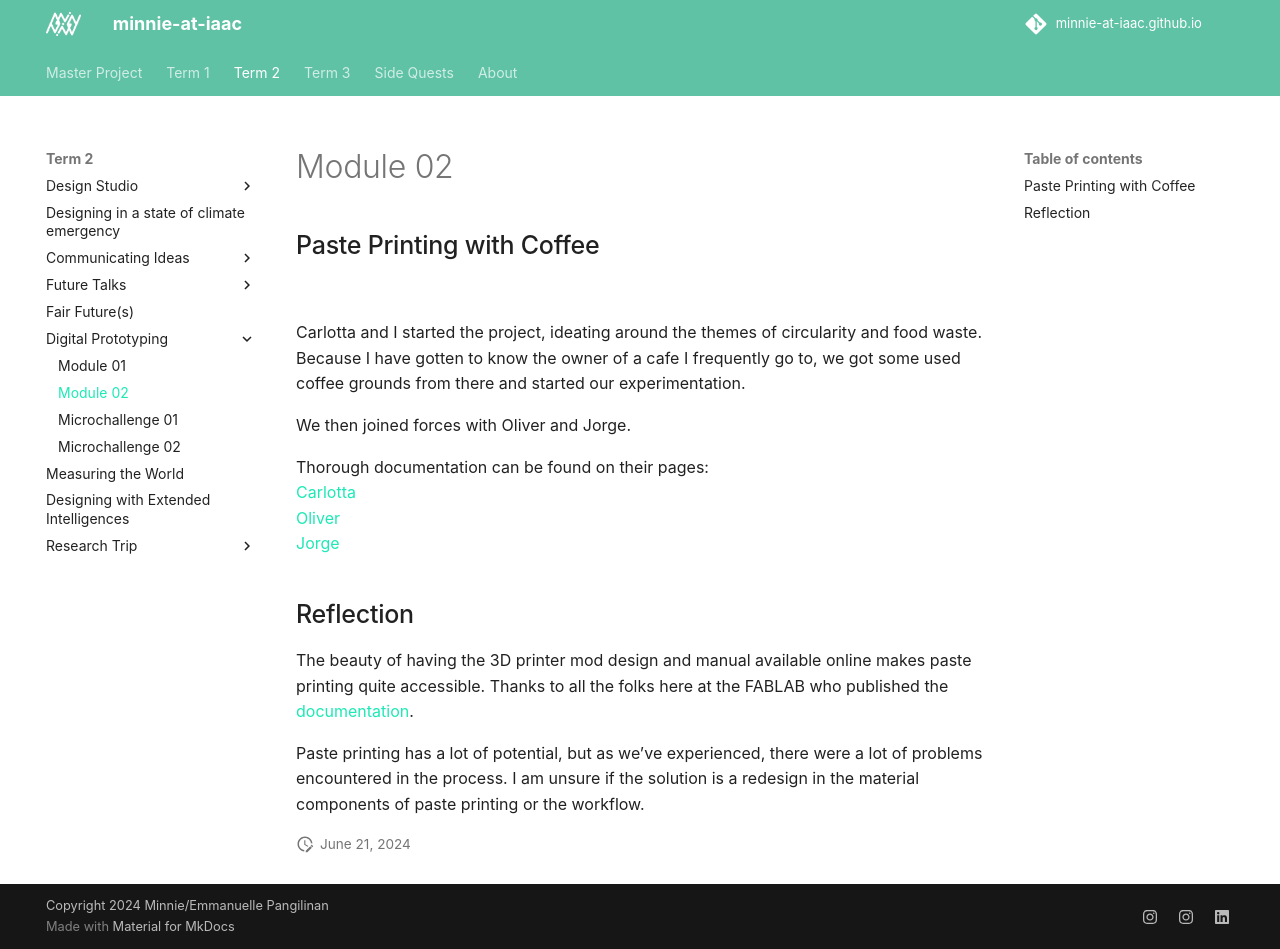

repository: minnie-at-iaac/minnie-at-iaac.github.io · page: term2/04-Digital-Prototyping/Module-02/index.html · generator: mkdocs

## Paste Printing with Coffee
![](../../images/Paste-Printing/Paste-Printing-01.jpg)  

Carlotta and I started the project, ideating around the themes of circularity and food waste. Because I have gotten to know the owner of a cafe I frequently  go to, we got some used coffee grounds from there and started our experimentation. 

We then joined forces with Oliver and Jorge.

Thorough documentation can be found on their pages:  
[Carlotta](https://chylkemamdef.github.io/MyPortfolio/DigitalPrototyping02.html)  
[Oliver](https://oliver-lloyd-mdef.github.io/Oliver-MDEF-Portfolio/Term%202/03.%20Digital%20Prototyping%20for%20Design.html)  
[Jorge](https://jdlm92.github.io/MDEFsite/term2/05-Digital-Prototyping/052-Circular%20Coffee/)

## Reflection
The beauty of having the 3D printer mod design and manual available online makes paste printing quite accessible. Thanks to all the folks here at the FABLAB who published the [documentation](https://github.com/fablabbcn/aei-kit-impresion-pasta).

Paste printing has a lot of potential, but as we’ve experienced, there were a lot of problems encountered in the process. I am unsure if the solution is a redesign in the material components of paste printing or the workflow.
